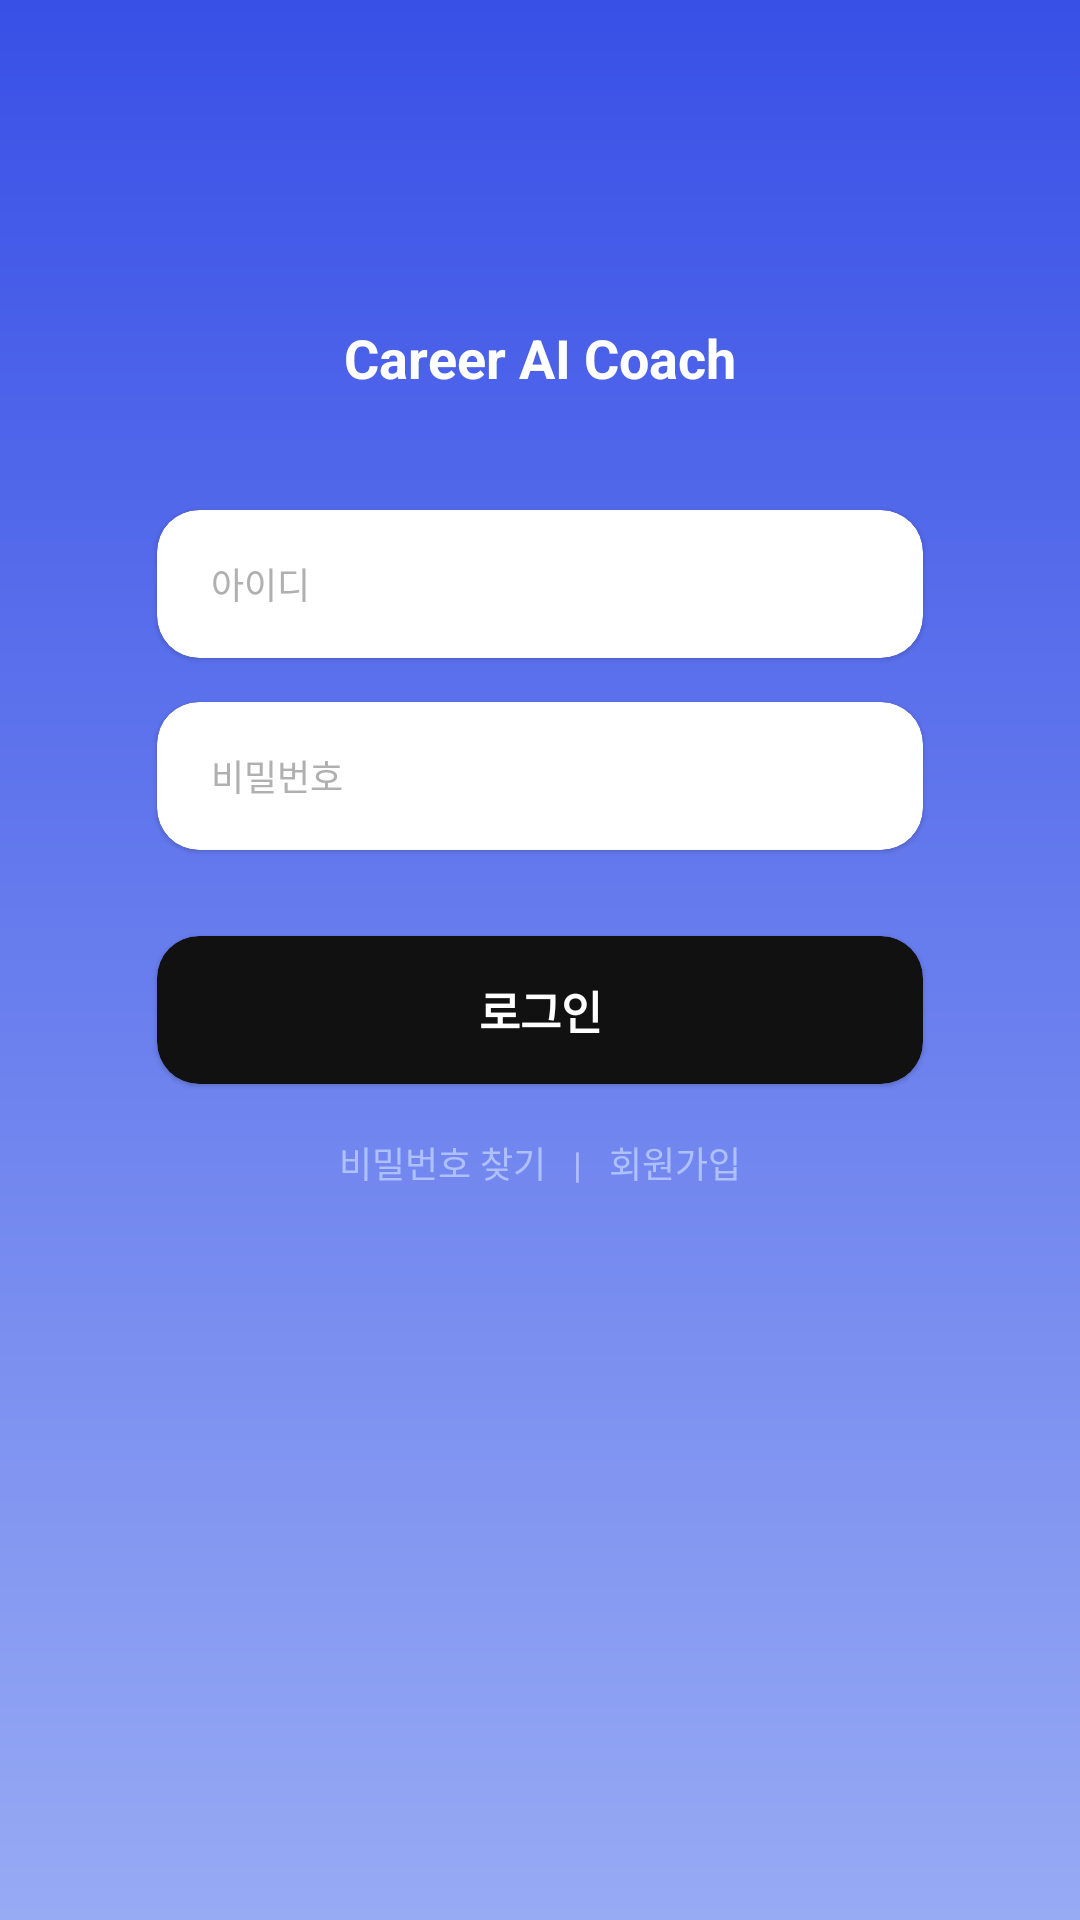

Android layout source for this screen:
<!-- AndroidManifest.xml: application theme Theme.Cac -->
<!-- res/layout/activity_login.xml -->
<?xml version="1.0" encoding="utf-8"?>
<androidx.constraintlayout.widget.ConstraintLayout
    xmlns:android="http://schemas.android.com/apk/res/android"
    xmlns:app="http://schemas.android.com/apk/res-auto"
    android:id="@+id/loginRoot"
    android:layout_width="match_parent"
    android:layout_height="match_parent"
    android:background="@drawable/bg_login_gradient">




    <TextView
        android:id="@+id/txtAppTitle"
        android:layout_width="wrap_content"
        android:layout_height="wrap_content"
        android:layout_marginBottom="1dp"
        android:text="Career AI Coach"
        android:textColor="#FFFFFF"
        android:textSize="18sp"
        android:textStyle="bold"
        app:layout_constraintBottom_toTopOf="@id/loginBox"
        app:layout_constraintEnd_toEndOf="parent"
        app:layout_constraintStart_toStartOf="parent"
        app:layout_constraintTop_toTopOf="parent"
        app:layout_constraintVertical_bias="0.78"
        app:layout_constraintVertical_chainStyle="packed" />

    <androidx.constraintlayout.widget.ConstraintLayout
        android:id="@+id/loginBox"
        android:layout_width="0dp"
        android:layout_height="wrap_content"
        android:layout_marginStart="46dp"
        android:layout_marginEnd="46dp"
        app:layout_constraintStart_toStartOf="parent"
        app:layout_constraintEnd_toEndOf="parent"
        app:layout_constraintTop_toTopOf="parent"
        app:layout_constraintBottom_toBottomOf="parent"
        app:layout_constraintVertical_bias="0.4">


        <com.google.android.material.card.MaterialCardView
            android:id="@+id/cardId"
            android:layout_width="0dp"
            android:layout_height="64dp"
            app:cardCornerRadius="14dp"
            app:cardElevation="1dp"
            app:cardUseCompatPadding="true"
            app:cardBackgroundColor="#FFFFFF"
            app:layout_constraintTop_toTopOf="parent"
            app:layout_constraintStart_toStartOf="parent"
            app:layout_constraintEnd_toEndOf="parent"
            app:strokeWidth="0dp"
            app:strokeColor="@android:color/transparent"
            >

            <EditText
                android:id="@+id/edtId"
                android:layout_width="match_parent"
                android:layout_height="match_parent"
                android:background="@android:color/transparent"
                android:hint="아이디"
                android:textSize="12sp"
                android:paddingStart="18dp"
                android:paddingEnd="18dp"
                android:textColor="#111111"
                android:textColorHint="#B0B0B0"
                android:singleLine="true"
                android:inputType="text"/>
        </com.google.android.material.card.MaterialCardView>

        <com.google.android.material.card.MaterialCardView
            android:id="@+id/cardPw"
            android:layout_width="0dp"
            android:layout_height="64dp"
            android:layout_marginTop="0dp"
            app:cardCornerRadius="14dp"
            app:cardElevation="1dp"
            app:cardUseCompatPadding="true"
            app:cardBackgroundColor="#FFFFFF"
            app:layout_constraintTop_toBottomOf="@id/cardId"
            app:layout_constraintStart_toStartOf="parent"
            app:layout_constraintEnd_toEndOf="parent"
            app:strokeWidth="0dp"
            app:strokeColor="@android:color/transparent"

            >

            <EditText
                android:id="@+id/edtPw"
                android:layout_width="match_parent"
                android:layout_height="match_parent"
                android:background="@android:color/transparent"
                android:hint="비밀번호"
                android:textSize="12sp"
                android:paddingStart="18dp"
                android:paddingEnd="18dp"
                android:textColor="#111111"
                android:textColorHint="#B0B0B0"
                android:singleLine="true"
                android:inputType="textPassword"/>
        </com.google.android.material.card.MaterialCardView>

        <com.google.android.material.card.MaterialCardView
            android:id="@+id/cardLoginBtn"
            android:layout_width="0dp"
            android:layout_height="64dp"
            android:layout_marginTop="14dp"
            app:cardBackgroundColor="#111111"
            app:cardCornerRadius="14dp"
            app:cardElevation="1dp"
            app:cardUseCompatPadding="true"
            app:layout_constraintEnd_toEndOf="parent"
            app:layout_constraintStart_toStartOf="parent"
            app:layout_constraintTop_toBottomOf="@id/cardPw"
            app:strokeColor="@android:color/transparent"
            app:strokeWidth="0dp"

            >

            <TextView
                android:id="@+id/btnLogin"
                android:layout_width="match_parent"
                android:layout_height="match_parent"
                android:clickable="true"
                android:focusable="true"
                android:gravity="center"
                android:text="로그인"
                android:textColor="#FFFFFF"
                android:textSize="15sp"
                android:textStyle="bold" />
        </com.google.android.material.card.MaterialCardView>

        <LinearLayout
            android:id="@+id/rowLinks"
            android:layout_width="wrap_content"
            android:layout_height="wrap_content"
            android:layout_marginTop="10dp"
            android:orientation="horizontal"
            app:layout_constraintTop_toBottomOf="@id/cardLoginBtn"
            app:layout_constraintStart_toStartOf="parent"
            app:layout_constraintEnd_toEndOf="parent">

            <TextView
                android:id="@+id/btnFindPw"
                android:layout_width="wrap_content"
                android:layout_height="wrap_content"
                android:text="비밀번호 찾기"
                android:textColor="#AFC0FF"
                android:textSize="12sp"
                android:clickable="true"
                android:focusable="true"/>

            <TextView
                android:layout_width="wrap_content"
                android:layout_height="wrap_content"
                android:text="   |   "
                android:textColor="#AFC0FF"
                android:textSize="12sp"/>

            <TextView
                android:id="@+id/btnSignup"
                android:layout_width="wrap_content"
                android:layout_height="wrap_content"
                android:text="회원가입"
                android:textColor="#AFC0FF"
                android:textSize="12sp"
                android:clickable="true"
                android:focusable="true"/>
        </LinearLayout>

    </androidx.constraintlayout.widget.ConstraintLayout>

</androidx.constraintlayout.widget.ConstraintLayout>
<!-- resources referenced by this layout -->
<resources>
  <!-- drawable bg_login_gradient (drawable) -->
  <?xml version="1.0" encoding="utf-8"?>
  <shape xmlns:android="http://schemas.android.com/apk/res/android">
      <gradient
          android:angle="1"
          android:startColor="#3950E7"
          android:endColor="#97AAF4" />
  </shape>
  <style name="Theme.Cac" parent="Base.Theme.Cac" />
  <style name="Base.Theme.Cac" parent="Theme.Material3.DayNight.NoActionBar">
          <item name="android:windowLightStatusBar">true</item>
          <item name="android:statusBarColor">@android:color/transparent</item>
      </style>
</resources>
